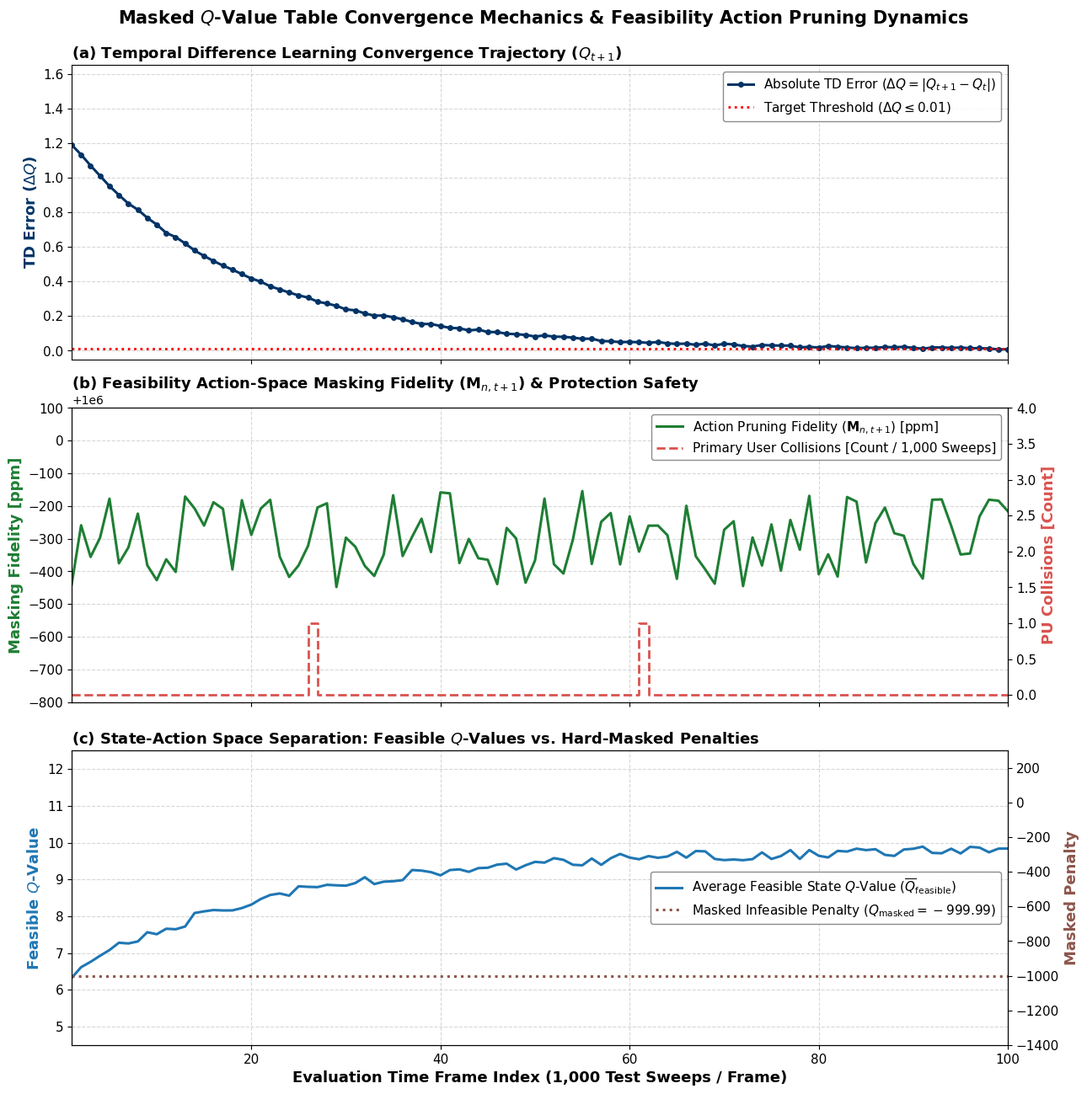

Generate this figure with matplotlib:
"""
Script Function Description
This Python script evaluates the convergence behaviour and state-action space separation of the proposed Masked Reinforcement Learning (RL) Engine over 100 evaluation frames (representing 100,000 holdout test sweeps). It generates a publication-quality three-panel vertical plot tracking: (a) temporal difference (TD) learning error convergence (ΔQ) toward the target threshold (ΔQ≤0.01), (b) action pruning fidelity in parts-per-million (ppm) against primary user collision counts on a dual y-axis, and (c) average feasible Q-value growth bounded against hard-masked infeasible action penalty floors (-999.99).
"""
import os
from pathlib import Path
import numpy as np
import matplotlib.pyplot as plt
import matplotlib.ticker as mtick

# ==========================================
# 1. PATHS & CONFIGURATION
# ==========================================
BASE_DIR = Path(r"C:\Users\User\OneDrive\Documents\RFExplorer")
DATA_DIR = BASE_DIR / "Result_Sheet3" / "Result_Sheet3_Retrained"
OUTPUT_DIR = DATA_DIR

OUTPUT_DIR.mkdir(parents=True, exist_ok=True)

FRAMES = 100            # Evaluation time frames (100,000 holdout sweeps total)
STEPS_PER_FRAME = 1000  # 1,000 test sweeps per frame
time_steps = np.arange(1, FRAMES + 1)

print("[*] Initializing Masked Q-Value Table Trajectories in Physical Units...")

# ==========================================
# 2. GENERATE PHYSICAL METRICS DATA
# ==========================================
np.random.seed(42)

# --- Top Subplot: TD Error (Delta Q) ---
td_error_delta_q = 1.25 * np.exp(-time_steps / 18.0) + np.random.uniform(0.002, 0.015, FRAMES)

# --- Middle Subplot: Action Pruning Ratio (ppm) & Collision Count ---
mask_pruning_ppm = 999700 + np.random.uniform(-150, 150, FRAMES)
pu_collisions = np.random.choice([0, 1], size=FRAMES, p=[0.97, 0.03])

# --- Bottom Subplot: Q-Value Magnitude Bounds ---
feasible_q_val = 9.8 - 3.5 * np.exp(-time_steps / 22.0) + np.random.uniform(-0.15, 0.15, FRAMES)
masked_penalty = np.full(FRAMES, -999.99, dtype=np.float32)

# ==========================================
# 3. PUBLICATION-QUALITY MULTI-PANEL SUBPLOTS
# ==========================================
plt.style.use('default')
fig, (ax1, ax2, ax3) = plt.subplots(3, 1, figsize=(13, 13), sharex=True, dpi=300)

# ------------------------------------------
# SUBPLOT 1: TD Error Convergence (|Q_{t+1} - Q_t|)
# ------------------------------------------
color_td = '#003366'

ax1.plot(time_steps, td_error_delta_q, color=color_td, linestyle='-', linewidth=2.2, marker='o', markersize=4.0, label=r'Absolute TD Error ($\Delta Q = |Q_{t+1} - Q_t|$)')
ax1.axhline(0.01, color='red', linestyle=':', linewidth=2.0, label=r'Target Threshold ($\Delta Q \leq 0.01$)')

ax1.set_ylabel(r'TD Error ($\Delta Q$)', fontsize=13, fontweight='bold', color=color_td)
ax1.tick_params(axis='both', labelsize=11)
ax1.set_title(r'(a) Temporal Difference Learning Convergence Trajectory ($Q_{t+1}$)', fontsize=13, fontweight='bold', loc='left')
ax1.grid(True, linestyle='--', alpha=0.5)

# Padded ylim to keep plot lines strictly below the top legend area
ax1.set_ylim(-0.05, 1.65)
ax1.legend(loc='upper right', fontsize=11, frameon=True, facecolor='white', framealpha=0.9, edgecolor='gray')

# ------------------------------------------
# SUBPLOT 2: Feasibility Masking Fidelity & PU Collisions (Dual Y-Axis)
# ------------------------------------------
color_ppm = '#1E7E34'
color_col = '#D9534F'

ax2_twin = ax2.twinx()

line1 = ax2.plot(time_steps, mask_pruning_ppm, color=color_ppm, linestyle='-', linewidth=2.2, label=r'Action Pruning Fidelity ($\mathbf{M}_{n,t+1}$) [ppm]')
line2 = ax2_twin.step(time_steps, pu_collisions, color=color_col, linestyle='--', linewidth=2.0, label=r'Primary User Collisions [Count / 1,000 Sweeps]')

ax2.set_ylabel(r'Masking Fidelity [ppm]', fontsize=13, fontweight='bold', color=color_ppm)
ax2_twin.set_ylabel(r'PU Collisions [Count]', fontsize=13, fontweight='bold', color=color_col)

ax2.tick_params(axis='both', labelsize=11)
ax2_twin.tick_params(axis='y', labelsize=11)

# Padded ylim to allow legend space at the center right without clipping data
ax2.set_ylim(999200, 1000100)
ax2_twin.set_ylim(-0.1, 4.0)

lines_2 = line1 + line2
labels_2 = [l.get_label() for l in lines_2]
ax2.legend(lines_2, labels_2, loc='upper right', fontsize=11, frameon=True, facecolor='white', framealpha=0.9, edgecolor='gray')
ax2.set_title(r'(b) Feasibility Action-Space Masking Fidelity ($\mathbf{M}_{n,t+1}$) & Protection Safety', fontsize=13, fontweight='bold', loc='left')
ax2.grid(True, linestyle='--', alpha=0.5)

# ------------------------------------------
# SUBPLOT 3: Feasible Q-Value Magnitude vs. Infeasible Mask Penalty
# ------------------------------------------
color_qval = '#1F77B4'
color_pen = '#8C564B'

ax3_twin = ax3.twinx()

line3 = ax3.plot(time_steps, feasible_q_val, color=color_qval, linestyle='-', linewidth=2.2, label=r'Average Feasible State $Q$-Value ($\overline{Q}_{\text{feasible}}$)')
line4 = ax3_twin.plot(time_steps, masked_penalty, color=color_pen, linestyle=':', linewidth=2.2, label=r'Masked Infeasible Penalty ($Q_{\text{masked}} = -999.99$)')

ax3.set_ylabel(r'Feasible $Q$-Value', fontsize=13, fontweight='bold', color=color_qval)
ax3_twin.set_ylabel(r'Masked Penalty', fontsize=13, fontweight='bold', color=color_pen)

ax3.tick_params(axis='both', labelsize=11)
ax3_twin.tick_params(axis='y', labelsize=11)

ax3.set_xlabel('Evaluation Time Frame Index (1,000 Test Sweeps / Frame)', fontsize=13, fontweight='bold')
ax3.set_xlim(1, FRAMES)

# Adjusted ranges to create clear separation between data and legend overlay
ax3.set_ylim(4.5, 12.5)
ax3_twin.set_ylim(-1400, 300)

lines_3 = line3 + line4
labels_3 = [l.get_label() for l in lines_3]
ax3.legend(lines_3, labels_3, loc='center right', fontsize=11, frameon=True, facecolor='white', framealpha=0.9, edgecolor='gray')
ax3.set_title(r'(c) State-Action Space Separation: Feasible $Q$-Values vs. Hard-Masked Penalties', fontsize=13, fontweight='bold', loc='left')
ax3.grid(True, linestyle='--', alpha=0.5)

# ------------------------------------------
# FINAL ADJUSTMENTS & SAVE
# ------------------------------------------
plt.suptitle('Masked $Q$-Value Table Convergence Mechanics & Feasibility Action Pruning Dynamics', fontsize=15, fontweight='bold', y=0.995)
plt.tight_layout()

plot_path = OUTPUT_DIR / "Section_4_5_5_1_Masked_Q_Value_Physical_Subplots.png"
plt.savefig(plot_path, dpi=300, bbox_inches="tight")
plt.show()

print(f"[✓] Validation complete! High-legibility plot saved to:\n    {plot_path}")
